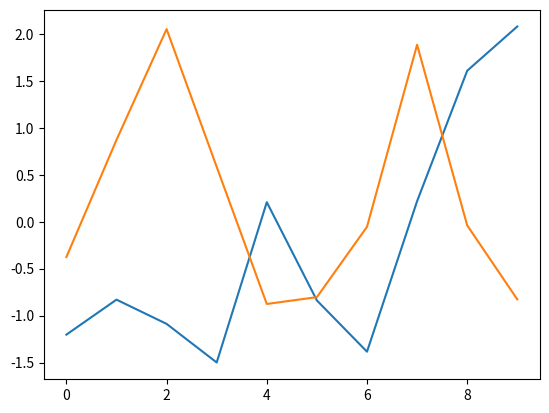

Generate this figure with matplotlib: (Note: this script raises an exception after producing the figure.)
import matplotlib.pyplot as plt
import pylab
        

fig = pylab.figure()
figlegend = pylab.figure(figsize=(10,5))
ax = fig.add_subplot(111)
lines = ax.plot(range(10), pylab.randn(10), range(10), pylab.randn(10),range(1),range(1),range(1),range(1),range(1),range(1),range(1),range(1),range(1),range(1),range(1),range(1))
#for _ in range(8):
    #line = ax.plot([0,0],[1,1])
    #lines.append(line)

leg = figlegend.legend(lines,[r'$\mathrm{Indegree}$', r'$\mathrm{Betweenness}$', r'$\mathrm{Backbone\/ progeny\/ size}$', r'$\mathrm{Logit}$', r'$\sqrt{\mathrm{betweenness}\times\/\mathrm{burstness}}$',r'$\sqrt{\mathrm{betweenness}\times\/\mathrm{burstness}\times\/\mathrm{indegree}}$',r'$\mathrm{PageRank,\/} \alpha=0.5$'], 'center', fontsize=22)

for obj in leg.legendHandles:
    obj.set_linewidth(4.0)

fig.show()
figlegend.show()
figlegend.savefig("legend.png")

#plt.show()


